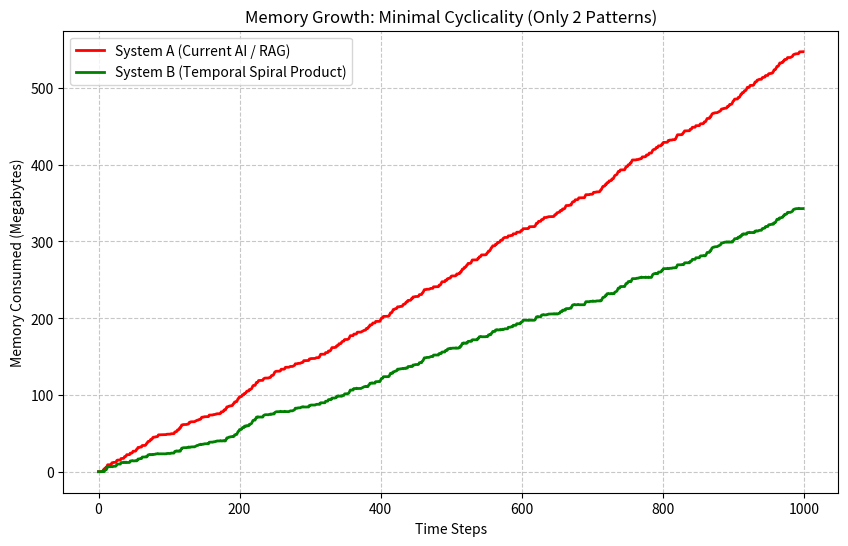

Here is the Python script that generated this plot:
import matplotlib.pyplot as plt
import random
import time

DATA_TYPES = {
    "TEXT": 1024,          # 1 KB
    "SENSOR": 51200,       # 50 KB
    "AUDIO": 512000,       # 500 KB
    "IMAGE": 2048000,      # 2 MB
}

TOTAL_STEPS = 1000

# Define exactly two specific cycles
CYCLE_1 = ["TEXT", "AUDIO", "IMAGE"] # Routine 1
CYCLE_2 = ["SENSOR", "SENSOR", "TEXT"] # Routine 2

def generate_events():
    events = []
    types_list = list(DATA_TYPES.keys())
    
    i = 0
    while i < TOTAL_STEPS:
        # 10% chance to trigger Cycle 1
        if random.random() < 0.10 and i + len(CYCLE_1) <= TOTAL_STEPS:
            for c_type in CYCLE_1:
                events.append({"step": i, "type": c_type, "size": DATA_TYPES[c_type], "is_cycle": "Cycle 1"})
                i += 1
        # 10% chance to trigger Cycle 2
        elif random.random() < 0.10 and i + len(CYCLE_2) <= TOTAL_STEPS:
            for c_type in CYCLE_2:
                events.append({"step": i, "type": c_type, "size": DATA_TYPES[c_type], "is_cycle": "Cycle 2"})
                i += 1
        # Otherwise random event
        else:
            random_type = random.choice(types_list)
            events.append({"step": i, "type": random_type, "size": DATA_TYPES[random_type], "is_cycle": None})
            i += 1
            
    return events

def benchmark():
    events = generate_events()
    
    system_a_memory_history = []
    system_b_memory_history = []
    
    sys_a_current_size = 0
    sys_b_current_size = 0
    
    cycle_logs = []
    cycle_buffer = []
    current_cycle_target = None
    
    start_time = time.time()
    
    for event in events:
        # System A: Linear Storage
        sys_a_current_size += event["size"]
        system_a_memory_history.append(sys_a_current_size)
        
        # System B: Temporal Spiral
        if event["is_cycle"]:
            # If we just started tracking a new cycle
            if current_cycle_target is None or event["is_cycle"] != current_cycle_target:
                current_cycle_target = event["is_cycle"]
                cycle_buffer = []
                
            cycle_buffer.append(event)
            sys_b_current_size += event["size"] # Temp add
            
            # Check if cycle completed
            target_len = len(CYCLE_1) if current_cycle_target == "Cycle 1" else len(CYCLE_2)
            
            if len(cycle_buffer) == target_len:
                # Compress!
                COMPRESSION_NODE_SIZE = 100 # 100 bytes for spiral node
                
                # Remove the bulky original events
                sys_b_current_size -= sum(e["size"] for e in cycle_buffer)
                # Add the tiny node
                sys_b_current_size += COMPRESSION_NODE_SIZE
                
                # Log it
                cycle_logs.append(f"Стъпка {cycle_buffer[0]['step']} - {cycle_buffer[-1]['step']}: Разпознат и компресиран '{current_cycle_target}' ({target_len} събития). Спестени {(sum(e['size'] for e in cycle_buffer) / 1024):.2f} KB.")
                
                cycle_buffer = []
                current_cycle_target = None
        else:
            # Random event
            sys_b_current_size += event["size"]
            current_cycle_target = None
            cycle_buffer = []
            
        system_b_memory_history.append(sys_b_current_size)

    end_time = time.time()
    calc_time = (end_time - start_time) * 1000
    
    sys_a_mb = [s / (1024*1024) for s in system_a_memory_history]
    sys_b_mb = [s / (1024*1024) for s in system_b_memory_history]
    
    final_a = sys_a_mb[-1]
    final_b = sys_b_mb[-1]
    compression_ratio = final_a / final_b if final_b > 0 else 0
    
    print(f"System A: {final_a:.2f} MB")
    print(f"System B: {final_b:.2f} MB")
    print(f"Ratio: {compression_ratio:.2f}x")
    
    # Save log document
    log_path = r'C:\Users\ivayl\.gemini\antigravity\brain\dd936482-882b-4e95-bbe9-6213a64f82fe\cyclicality_log.md'
    with open(log_path, 'w', encoding='utf-8') as f:
        f.write("# Лог на компресираните цикли\n\n")
        f.write("Този документ показва точните моменти, в които Спиралата е засякла една от двете заложени цикличности и я е компресирала в един възел.\n\n")
        for log in cycle_logs:
            f.write(f"- {log}\n")
    
    # Plotting
    plt.figure(figsize=(10, 6))
    plt.plot(sys_a_mb, label='System A (Current AI / RAG)', color='red', linewidth=2)
    plt.plot(sys_b_mb, label='System B (Temporal Spiral Product)', color='green', linewidth=2)
    plt.title('Memory Growth: Minimal Cyclicality (Only 2 Patterns)')
    plt.xlabel('Time Steps')
    plt.ylabel('Memory Consumed (Megabytes)')
    plt.legend()
    plt.grid(True, linestyle='--', alpha=0.7)
    
    output_path = r'C:\Users\ivayl\.gemini\antigravity\brain\dd936482-882b-4e95-bbe9-6213a64f82fe\spiral_benchmark_chart.png'
    plt.savefig(output_path)

if __name__ == "__main__":
    benchmark()
